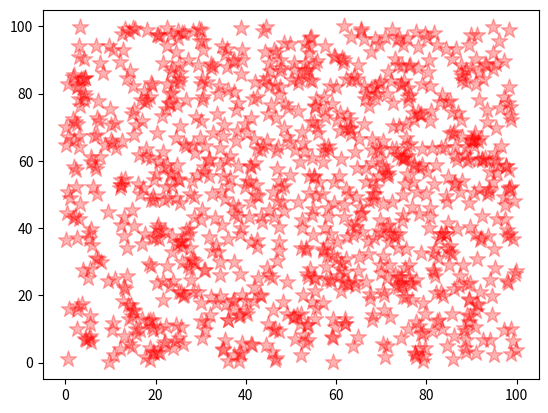

Reproduce this figure in Python.
import numpy as np
import matplotlib.pyplot as plt

x_data = np.random.random(1000) * 100
y_data = np.random.random(1000) * 100

plt.scatter(x_data,y_data, c='red', marker='*', s=150, alpha=0.3)
plt.show()